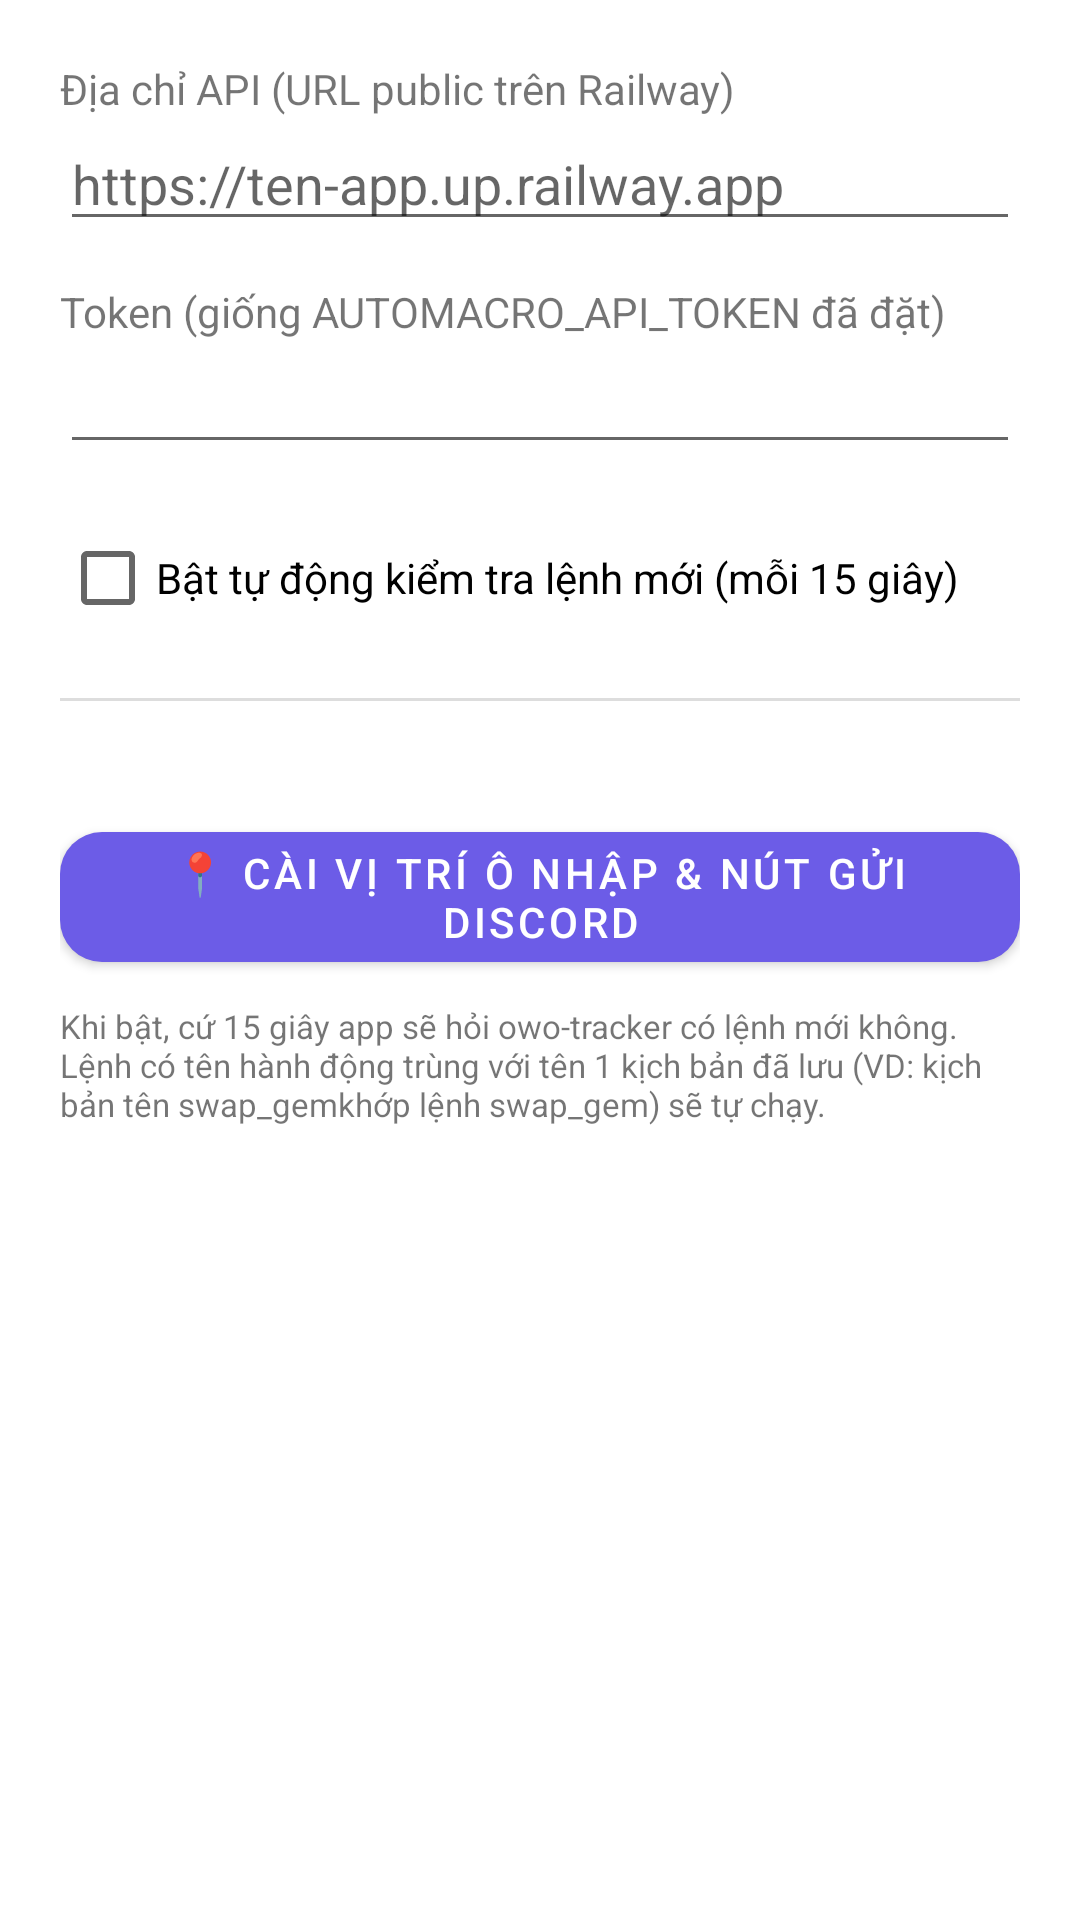

Write the Android layout XML for this screen, with the resource values it uses.
<!-- AndroidManifest.xml: application theme Theme.AutoMacro -->
<!-- res/layout/dialog_owo_tracker_settings.xml -->
<?xml version="1.0" encoding="utf-8"?>
<ScrollView xmlns:android="http://schemas.android.com/apk/res/android"
    xmlns:tools="http://schemas.android.com/tools"
    android:layout_width="match_parent"
    android:layout_height="wrap_content">

    <LinearLayout
        android:layout_width="match_parent"
        android:layout_height="wrap_content"
        android:orientation="vertical"
        android:padding="20dp">

        <TextView
            android:layout_width="wrap_content"
            android:layout_height="wrap_content"
            android:text="@string/label_owo_api_url" />

        <EditText
            android:id="@+id/etOwoApiUrl"
            android:layout_width="match_parent"
            android:layout_height="wrap_content"
            android:hint="https://ten-app.up.railway.app"
            android:inputType="textUri" />

        <TextView
            android:layout_width="wrap_content"
            android:layout_height="wrap_content"
            android:layout_marginTop="14dp"
            android:text="@string/label_owo_api_token" />

        <EditText
            android:id="@+id/etOwoApiToken"
            android:layout_width="match_parent"
            android:layout_height="wrap_content"
            android:inputType="textPassword" />

        <CheckBox
            android:id="@+id/cbOwoSyncEnabled"
            android:layout_width="match_parent"
            android:layout_height="wrap_content"
            android:layout_marginTop="14dp"
            android:text="@string/label_owo_sync_enabled" />

        <View
            android:layout_width="match_parent"
            android:layout_height="1dp"
            android:layout_marginTop="16dp"
            android:background="#DDDDDD" />

        <TextView
            android:id="@+id/tvDiscordTargetsStatus"
            android:layout_width="match_parent"
            android:layout_height="wrap_content"
            android:layout_marginTop="12dp"
            android:textSize="13sp"
            tools:text="Vị trí Discord: chưa cài đặt" />

        <com.google.android.material.button.MaterialButton
            android:id="@+id/btnSetupDiscordTargets"
            android:layout_width="match_parent"
            android:layout_height="wrap_content"
            android:layout_marginTop="8dp"
            android:text="@string/btn_setup_discord_targets" />

        <TextView
            android:layout_width="match_parent"
            android:layout_height="wrap_content"
            android:layout_marginTop="8dp"
            android:text="@string/note_owo_sync"
            android:textSize="11sp" />

    </LinearLayout>
</ScrollView>
<!-- resources referenced by this layout -->
<resources>
  <string name="btn_setup_discord_targets">📍 Cài vị trí ô nhập &amp; nút Gửi Discord</string>
  <string name="label_owo_api_token">Token (giống AUTOMACRO_API_TOKEN đã đặt)</string>
  <string name="label_owo_api_url">Địa chỉ API (URL public trên Railway)</string>
  <string name="label_owo_sync_enabled">Bật tự động kiểm tra lệnh mới (mỗi 15 giây)</string>
  <string name="note_owo_sync">Khi bật, cứ 15 giây app sẽ hỏi owo-tracker có lệnh mới không. Lệnh có tên hành động trùng với tên 1 kịch bản đã lưu (VD: kịch bản tên "swap_gem" khớp lệnh swap_gem) sẽ tự chạy.</string>
  <style name="Theme.AutoMacro" parent="Theme.MaterialComponents.DayNight.NoActionBar">
          <item name="colorPrimary">@color/brand_violet</item>
          <item name="colorPrimaryVariant">@color/brand_violet_dark</item>
          <item name="colorOnPrimary">#FFFFFF</item>
          <item name="colorSecondary">@color/brand_amber</item>
          <item name="colorOnSecondary">#2A1E00</item>
  
          
          <item name="shapeAppearanceSmallComponent">@style/ShapeAppearance.AutoMacro.Small</item>
          <item name="shapeAppearanceMediumComponent">@style/ShapeAppearance.AutoMacro.Medium</item>
          <item name="materialButtonStyle">@style/Widget.AutoMacro.Button</item>
      </style>
  <color name="brand_violet">#6C5CE7</color>
  <color name="brand_violet_dark">#4A3FCC</color>
  <color name="brand_amber">#F5A623</color>
  <style name="ShapeAppearance.AutoMacro.Small" parent="ShapeAppearance.MaterialComponents.SmallComponent">
          <item name="cornerSize">12dp</item>
      </style>
  <style name="ShapeAppearance.AutoMacro.Medium" parent="ShapeAppearance.MaterialComponents.MediumComponent">
          <item name="cornerSize">14dp</item>
      </style>
  <style name="Widget.AutoMacro.Button" parent="Widget.MaterialComponents.Button">
          <item name="cornerRadius">14dp</item>
      </style>
</resources>
